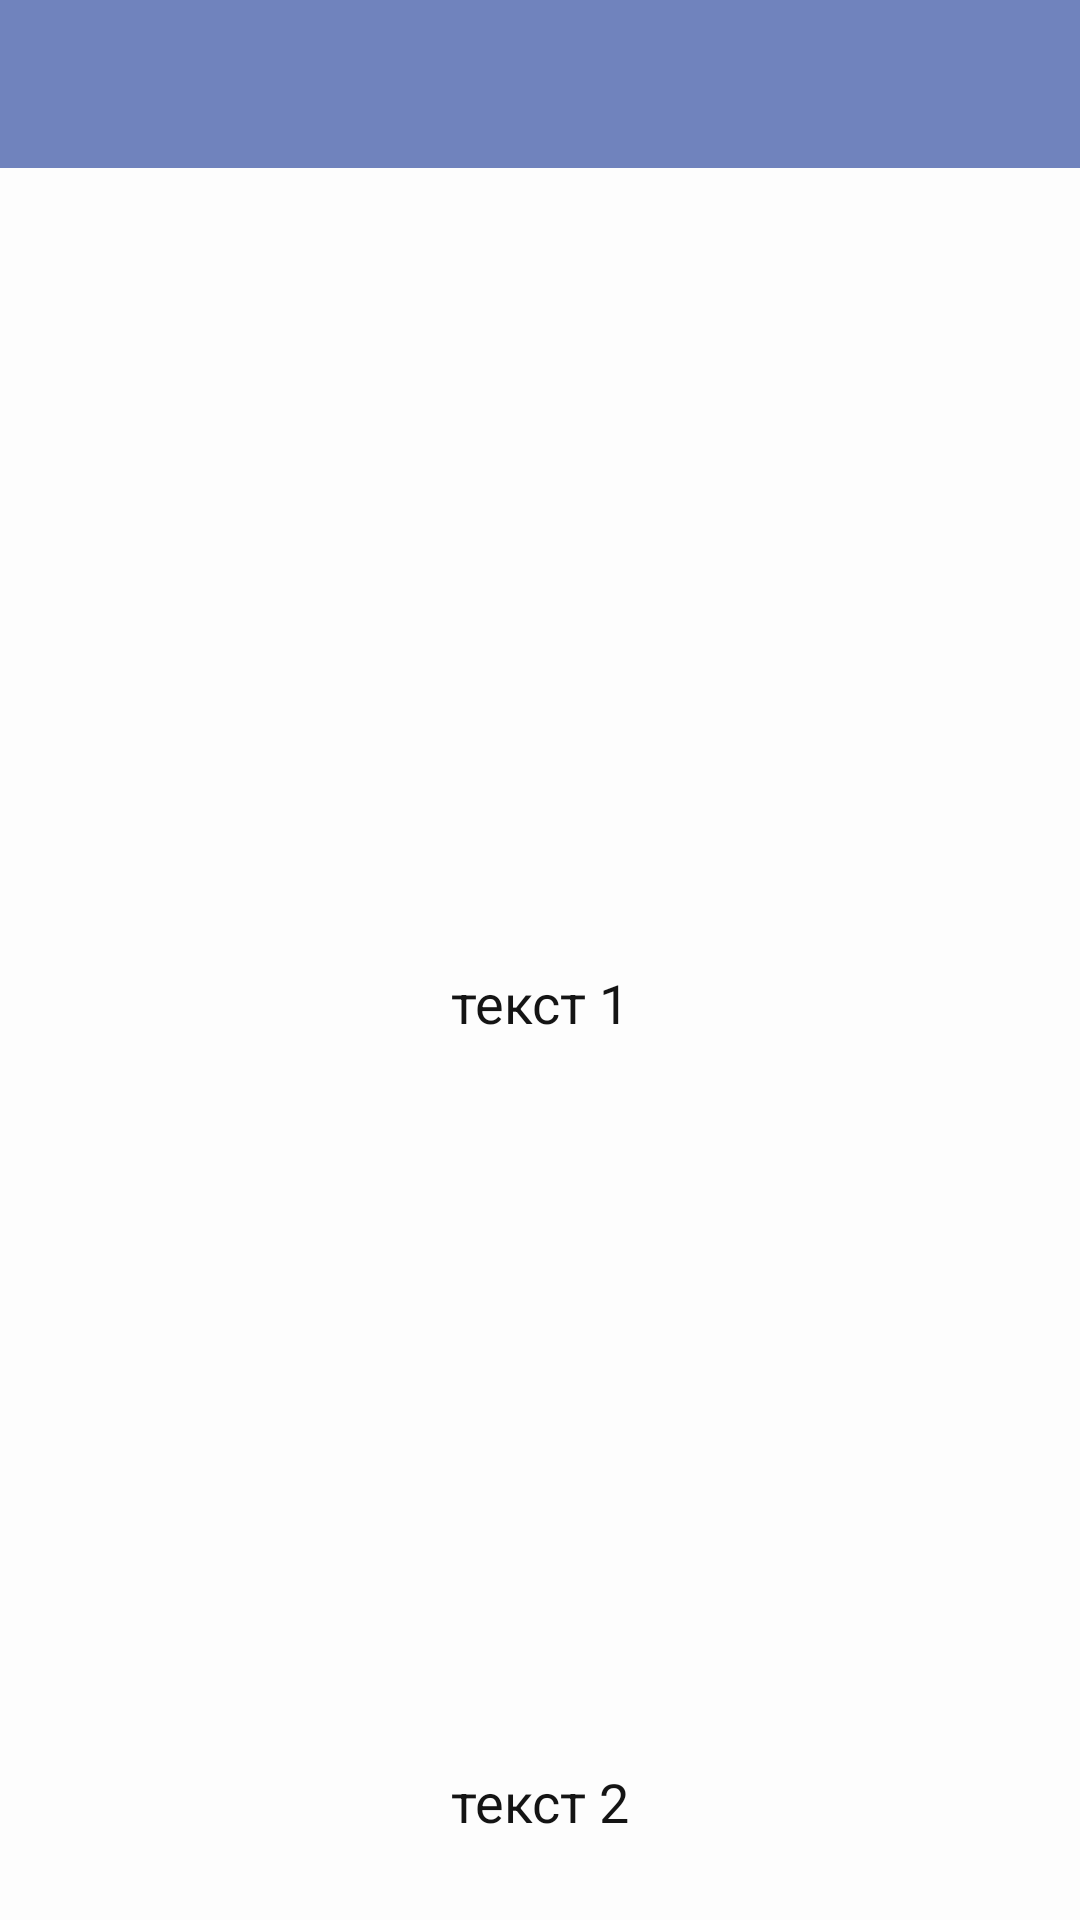

Layout XML and referenced resources for this Android screen:
<!-- AndroidManifest.xml: application theme AppTheme -->
<!-- res/layout/activity_details_recycler_view.xml -->
<?xml version="1.0" encoding="utf-8"?>
<android.support.v4.widget.NestedScrollView xmlns:android="http://schemas.android.com/apk/res/android"
    xmlns:app="http://schemas.android.com/apk/res-auto"
    xmlns:tools="http://schemas.android.com/tools"
    android:layout_width="match_parent"
    android:layout_height="match_parent"
   android:background="@color/background_activity"
    tools:context=".Attractions.DetailsAttractions">

    <android.support.constraint.ConstraintLayout
        android:layout_width="match_parent"
        android:layout_height="match_parent">

        <include
            android:id="@+id/toolbar"
            layout="@layout/toolbar_layout"
            tools:layout_editor_absoluteX="25dp"
            tools:layout_editor_absoluteY="0dp" />

        <ImageView
            android:id="@+id/imageHeaderAttactions"
            android:layout_width="match_parent"
            android:layout_height="250dp"
            app:layout_constraintEnd_toEndOf="parent"
            app:layout_constraintStart_toStartOf="parent"
            app:layout_constraintTop_toBottomOf="@+id/toolbar" />

        <TextView
            android:id="@+id/textAttraction1"
            android:layout_width="wrap_content"
            android:layout_height="wrap_content"
            android:layout_marginTop="16dp"
            android:paddingLeft="10dp"
            android:paddingRight="10dp"
            android:text="текст 1"
            android:textColor="#141414"
            android:textSize="18sp"
            app:layout_constraintEnd_toEndOf="parent"
            app:layout_constraintStart_toStartOf="parent"
            app:layout_constraintTop_toBottomOf="@+id/imageHeaderAttactions" />

        <ImageView
            android:id="@+id/imageArticle1"
            android:layout_width="match_parent"
            android:layout_height="210dp"
            android:layout_marginStart="8dp"
            android:layout_marginTop="16dp"
            android:layout_marginEnd="8dp"
            app:layout_constraintEnd_toEndOf="parent"
            app:layout_constraintStart_toStartOf="parent"
            app:layout_constraintTop_toBottomOf="@+id/textAttraction1" />

        <TextView
            android:id="@+id/textAttraction2"
            android:layout_width="wrap_content"
            android:layout_height="wrap_content"
            android:layout_marginStart="8dp"
            android:layout_marginTop="16dp"
            android:layout_marginEnd="8dp"
            android:paddingLeft="10dp"
            android:paddingRight="10dp"
            android:text="текст 2"
            android:textColor="#141414"
            android:textSize="18sp"
            app:layout_constraintEnd_toEndOf="parent"
            app:layout_constraintStart_toStartOf="parent"
            app:layout_constraintTop_toBottomOf="@+id/imageArticle1" />

        <ImageView
            android:id="@+id/imageArticle2"
            android:layout_width="match_parent"
            android:layout_height="210dp"
            android:layout_marginStart="8dp"
            android:layout_marginTop="16dp"
            android:layout_marginEnd="8dp"
            app:layout_constraintEnd_toEndOf="parent"
            app:layout_constraintStart_toStartOf="parent"
            app:layout_constraintTop_toBottomOf="@+id/textAttraction2" />

        <TextView
            android:id="@+id/textAttraction3"
            android:layout_width="wrap_content"
            android:layout_height="wrap_content"
            android:layout_marginStart="8dp"
            android:layout_marginTop="16dp"
            android:layout_marginEnd="8dp"
            android:paddingLeft="10dp"
            android:paddingRight="10dp"
            android:text="текст 3"
            android:textColor="#141414"
            android:textSize="18sp"
            app:layout_constraintEnd_toEndOf="parent"
            app:layout_constraintStart_toStartOf="parent"
            app:layout_constraintTop_toBottomOf="@+id/imageArticle2" />

        <ImageView
            android:id="@+id/imageArticle3"
            android:layout_width="match_parent"
            android:layout_height="210dp"
            android:layout_marginStart="8dp"
            android:layout_marginTop="16dp"
            android:layout_marginEnd="8dp"
            app:layout_constraintEnd_toEndOf="parent"
            app:layout_constraintStart_toStartOf="parent"
            app:layout_constraintTop_toBottomOf="@+id/textAttraction3" />

        <TextView
            android:id="@+id/textAttraction4"
            android:layout_width="wrap_content"
            android:layout_height="wrap_content"
            android:layout_marginStart="8dp"
            android:layout_marginTop="16dp"
            android:layout_marginEnd="8dp"
            android:paddingLeft="10dp"
            android:paddingRight="10dp"
            android:text="текст 4"
            android:textColor="#141414"
            android:textSize="18sp"
            app:layout_constraintEnd_toEndOf="parent"
            app:layout_constraintStart_toStartOf="parent"
            app:layout_constraintTop_toBottomOf="@+id/imageArticle3" />

        <ImageView
            android:id="@+id/imageArticle4"
            android:layout_width="match_parent"
            android:layout_height="210dp"
            android:layout_marginStart="8dp"
            android:layout_marginTop="16dp"
            android:layout_marginEnd="8dp"
            app:layout_constraintEnd_toEndOf="parent"
            app:layout_constraintStart_toStartOf="parent"
            app:layout_constraintTop_toBottomOf="@+id/textAttraction4" />

        <TextView
            android:id="@+id/textAttraction5"
            android:layout_width="wrap_content"
            android:layout_height="wrap_content"
            android:layout_marginStart="8dp"
            android:layout_marginTop="16dp"
            android:layout_marginEnd="8dp"
            android:paddingLeft="10dp"
            android:paddingRight="10dp"
            android:text="текст 5"
            android:textColor="#141414"
            android:textSize="18sp"
            app:layout_constraintEnd_toEndOf="parent"
            app:layout_constraintStart_toStartOf="parent"
            app:layout_constraintTop_toBottomOf="@+id/imageArticle4" />

        <ImageView
            android:id="@+id/imageArticle5"
            android:layout_width="match_parent"
            android:layout_height="210dp"
            android:layout_marginStart="8dp"
            android:layout_marginTop="16dp"
            android:layout_marginEnd="8dp"
            android:paddingBottom="10dp"
            app:layout_constraintEnd_toEndOf="parent"
            app:layout_constraintStart_toStartOf="parent"
            app:layout_constraintTop_toBottomOf="@+id/textAttraction5" />

    </android.support.constraint.ConstraintLayout>
</android.support.v4.widget.NestedScrollView>
<!-- res/layout/toolbar_layout.xml (included above) -->
<android.support.v7.widget.Toolbar xmlns:android="http://schemas.android.com/apk/res/android"
    android:id="@+id/toolbar"
    android:layout_width="match_parent"
    android:layout_height="?attr/actionBarSize"
    android:background="?attr/colorPrimary"
    android:theme="@style/ThemeOverlay.AppCompat.Dark.ActionBar" />
<!-- resources referenced by this layout -->
<resources>
  <color name="background_activity">#97FFFFFF</color>
  <style name="AppTheme" parent="Theme.AppCompat.Light.NoActionBar">
          
          <item name="colorPrimary">@color/colorPrimary</item>
          <item name="colorPrimaryDark">@color/colorPrimaryDark</item>
          <item name="colorAccent">@color/colorAccent</item>
      </style>
  <color name="colorPrimary">#9F1C3B97</color>
  <color name="colorPrimaryDark">#8AA6D3</color>
  <color name="colorAccent">#D81B60</color>
</resources>
